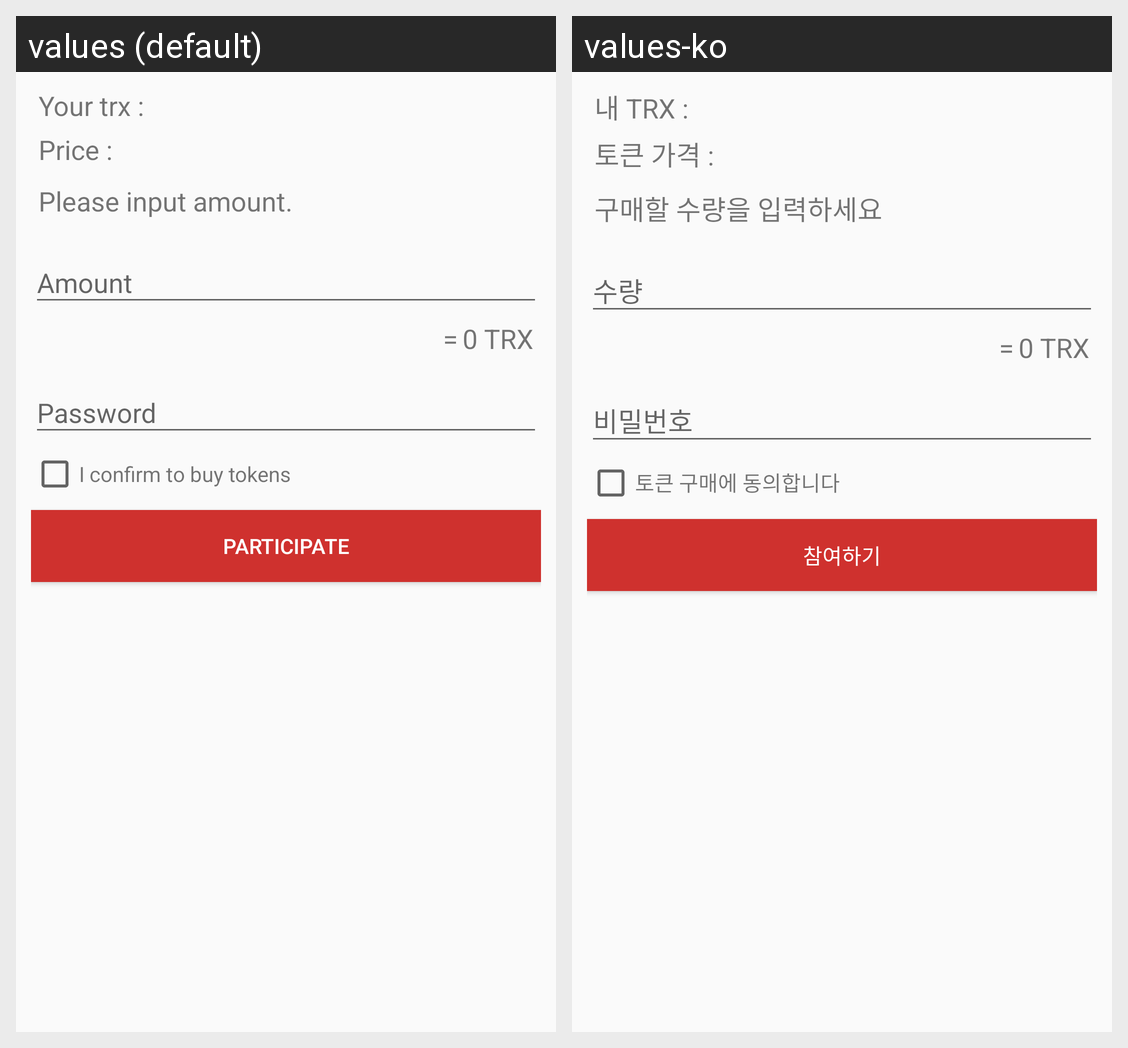

Translations of the strings shown on this Android screen, per locale in the grid:
Android screen res/layout/dialog_participate_token.xml rendered under 2 locales, left to right: values (default), values-ko. Device: Nexus 5 (rendered at 1080×1920; each locale shown at half size, 540×960, under a caption strip naming it); theme AppTheme.
Strings drawn on this screen, with the default value and each locale's value (text and hints the layout hard-codes, and strings that could not be matched under every locale, appear in the picture but are not listed):

your_trx_text
  values: Your trx :
  values-ko: 내 TRX :

token_price_text
  values: Price :
  values-ko: 토큰 가격 :

participate_token_msg
  values: Please input amount.
  values-ko: 구매할 수량을 입력하세요

participate_confirm_text
  values: I confirm to buy tokens
  values-ko: 토큰 구매에 동의합니다

participate_btn_text
  values: PARTICIPATE
  values-ko: 참여하기
